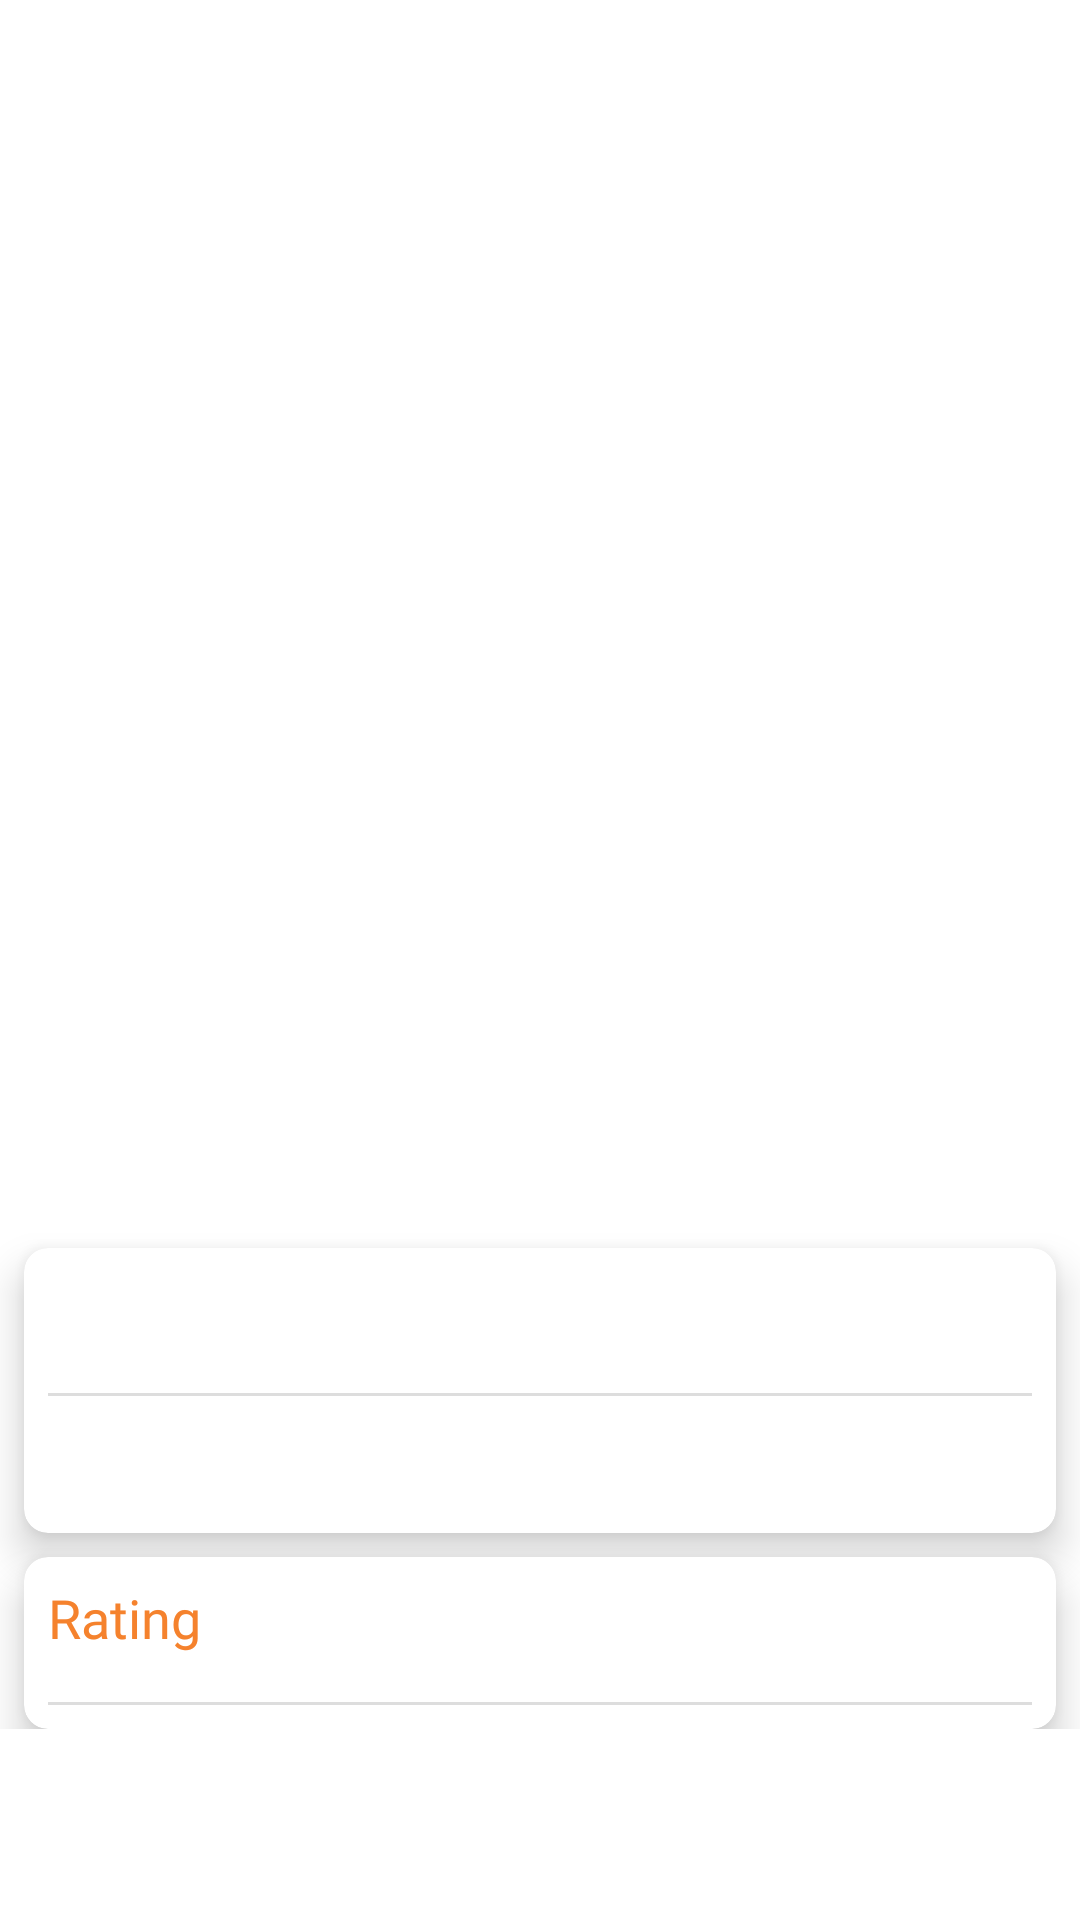

The Android layout XML behind this screen, and the referenced resources:
<!-- AndroidManifest.xml: application theme AppTheme -->
<!-- res/layout/frm_ecatalogue_tyre_details.xml -->
<?xml version="1.0" encoding="utf-8"?>
<layout xmlns:android="http://schemas.android.com/apk/res/android"
      xmlns:app="http://schemas.android.com/apk/res-auto"
      xmlns:card_view="http://schemas.android.com/apk/res-auto">

      <androidx.coordinatorlayout.widget.CoordinatorLayout
        android:id="@+id/main_content"
        android:layout_width="match_parent"
        android:layout_height="match_parent">

        <com.google.android.material.appbar.AppBarLayout
          android:id="@+id/parallax"
          android:layout_width="match_parent"
          android:layout_height="wrap_content"
          android:fitsSystemWindows="true">

          <com.google.android.material.appbar.CollapsingToolbarLayout
            android:layout_width="match_parent"
            android:layout_height="400dp"
            android:fitsSystemWindows="true"
            app:layout_scrollFlags="scroll|exitUntilCollapsed"
            app:titleEnabled="false">

            <ImageView
              android:id="@+id/tyreImage"
              android:layout_width="match_parent"
              android:layout_height="match_parent"
              android:background="@color/white"
              android:fitsSystemWindows="true"
              android:scaleType="fitCenter"
              app:layout_collapseMode="parallax" />

            <androidx.appcompat.widget.Toolbar
              android:id="@+id/toolbar"
              android:layout_width="match_parent"
              android:layout_height="wrap_content"
              android:layout_gravity="top"
              app:layout_collapseMode="pin"
              app:popupTheme="@style/ThemeOverlay.AppCompat.Light">

            </androidx.appcompat.widget.Toolbar>

          </com.google.android.material.appbar.CollapsingToolbarLayout>

        </com.google.android.material.appbar.AppBarLayout>

        <androidx.core.widget.NestedScrollView
          android:id="@+id/scrollView"
          android:layout_width="match_parent"
          android:layout_height="wrap_content"
          android:layout_marginTop="8dp"
          android:fadeScrollbars="false"
          android:scrollbars="vertical"
          app:layout_behavior="@string/appbar_scrolling_view_behavior"
          app:layout_constraintTop_toBottomOf="@id/parallax">

          <androidx.constraintlayout.widget.ConstraintLayout
            android:layout_width="match_parent"
            android:layout_height="wrap_content">

            <androidx.cardview.widget.CardView
              android:id="@+id/playCv"
              android:layout_width="match_parent"
              android:layout_height="0dp"
              android:layout_margin="8dp"
              android:background="@android:color/white"
              android:visibility="gone"
              card_view:cardCornerRadius="8dp"
              card_view:cardElevation="8dp"
              card_view:layout_constraintLeft_toLeftOf="parent"
              card_view:layout_constraintRight_toRightOf="parent"
              card_view:layout_constraintTop_toTopOf="parent">

              <TextView
                android:id="@+id/playTv"
                android:layout_width="match_parent"
                android:layout_height="wrap_content"
                android:drawableStart="@drawable/logo"
                android:fontFamily="@font/ufonts_com_klavika_bold_opentype"
                android:gravity="center"
                android:padding="8dp"
                android:text="@string/play_video"
                android:textColor="@color/appBlue"
                android:textSize="18sp" />

            </androidx.cardview.widget.CardView>

            <androidx.cardview.widget.CardView
              android:id="@+id/taglineCv"
              android:layout_width="match_parent"
              android:layout_height="0dp"
              android:layout_margin="8dp"
              android:background="@android:color/white"
              android:visibility="gone"
              card_view:cardCornerRadius="8dp"
              card_view:cardElevation="8dp"
              card_view:layout_constraintTop_toBottomOf="@id/playCv">

              <TextView
                android:id="@+id/taglineTv"
                android:layout_width="match_parent"
                android:layout_height="wrap_content"
                android:fontFamily="@font/ufonts_com_klavika_bold_opentype"
                android:gravity="center"
                android:padding="8dp"
                android:text=""
                android:textColor="@color/appBlue"
                android:textSize="18sp" />

            </androidx.cardview.widget.CardView>

            <androidx.cardview.widget.CardView
              android:id="@+id/patternCv"
              android:layout_width="match_parent"
              android:layout_height="0dp"
              android:layout_margin="8dp"
              android:background="@android:color/white"
              card_view:cardCornerRadius="8dp"
              card_view:cardElevation="8dp"
              card_view:layout_constraintTop_toBottomOf="@id/taglineCv">

              <LinearLayout
                android:layout_width="match_parent"
                android:layout_height="wrap_content"
                android:orientation="vertical">

                <TextView
                  android:id="@+id/patterNameTv"
                  android:layout_width="match_parent"
                  android:layout_height="wrap_content"
                  android:fontFamily="@font/ufonts_com_klavika_bold_opentype"
                  android:padding="8dp"
                  android:text=""
                  android:textColor="@color/appOrange"
                  android:textSize="18sp" />

                <View
                  android:layout_width="match_parent"
                  android:layout_height="1dp"
                  android:layout_margin="8dp"
                  android:background="@color/shimmer_placeholder" />

                <TextView
                  android:id="@+id/descTv"
                  android:layout_width="match_parent"
                  android:layout_height="wrap_content"
                  android:fontFamily="@font/ufonts_com_klavika_regular_opentype"
                  android:padding="8dp"
                  android:text=""
                  android:textColor="@android:color/black"
                  android:textSize="16sp" />

              </LinearLayout>

            </androidx.cardview.widget.CardView>

            <androidx.cardview.widget.CardView
              android:id="@+id/ratingCv"
              android:layout_width="match_parent"
              android:layout_height="0dp"
              android:layout_margin="8dp"
              android:background="@android:color/white"
              card_view:cardCornerRadius="8dp"
              card_view:cardElevation="8dp"
              card_view:layout_constraintTop_toBottomOf="@id/patternCv">

              <LinearLayout
                android:layout_width="match_parent"
                android:layout_height="wrap_content"
                android:orientation="vertical">

                <TextView
                  android:id="@+id/ratingTv"
                  android:layout_width="match_parent"
                  android:layout_height="wrap_content"
                  android:fontFamily="@font/ufonts_com_klavika_bold_opentype"
                  android:padding="8dp"
                  android:text="@string/ratings"
                  android:textColor="@color/appOrange"
                  android:textSize="18sp" />

                <View
                  android:layout_width="match_parent"
                  android:layout_height="1dp"
                  android:layout_margin="8dp"
                  android:background="@color/shimmer_placeholder" />

                <LinearLayout
                  android:id="@+id/ratingLayout"
                  android:layout_width="match_parent"
                  android:layout_height="wrap_content"
                  android:orientation="vertical"/>

              </LinearLayout>

            </androidx.cardview.widget.CardView>


















          </androidx.constraintlayout.widget.ConstraintLayout>

        </androidx.core.widget.NestedScrollView>

        <ImageView
          android:id="@+id/loadingTyreIv"
          android:layout_width="100dp"
          android:layout_height="100dp"
          android:layout_gravity="center" />

      </androidx.coordinatorlayout.widget.CoordinatorLayout>
    </layout>
<!-- resources referenced by this layout -->
<resources>
  <color name="appBlue">#0055aa</color>
  <color name="appOrange">#f5822d</color>
  <color name="shimmer_placeholder">#dddddd</color>
  <color name="white">#ffffff</color>
  <!-- drawable logo: png bitmap (drawable, 73183 bytes) -->
  <string name="play_video">Play Video</string>
  <string name="ratings">Rating</string>
  <style name="AppTheme" parent="Theme.MaterialComponents.Light.NoActionBar">
          
          <item name="colorPrimary">@color/colorPrimary</item>
          <item name="colorPrimaryDark">@color/appBlue</item>
          <item name="colorAccent">@color/colorAccent</item>
      </style>
  <color name="colorPrimary">#183885</color>
  <color name="colorAccent">#2383B7</color>
</resources>
